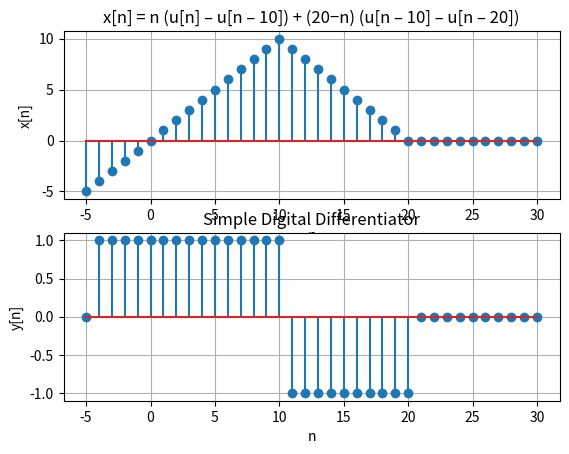

This chart was generated by the following Python code:
import numpy as np
import matplotlib.pyplot as plt

n = np.arange(-5, 31)
x = np.zeros(len(n))
y = np.zeros(len(n))

for i in range(len(n)):
    if n[i] < 10:
        x[i] = n[i]
    elif n[i] >= 10 and n[i] < 20:
        x[i] = (20 - n[i])
    else:
        x[i] = 0
    if i > 0:
        y[i] = x[i] - x[i - 1]


plt.subplot(211)
plt.stem(n, x)
plt.grid()
plt.xlabel('n')
plt.ylabel('x[n]')
plt.title('x[n] = n (u[n] – u[n – 10]) + (20−n) (u[n – 10] – u[n – 20])')

plt.subplot(212)
plt.stem(n, y)
plt.grid()
plt.xlabel('n')
plt.ylabel('y[n]')
plt.title('Simple Digital Differentiator')
plt.show()